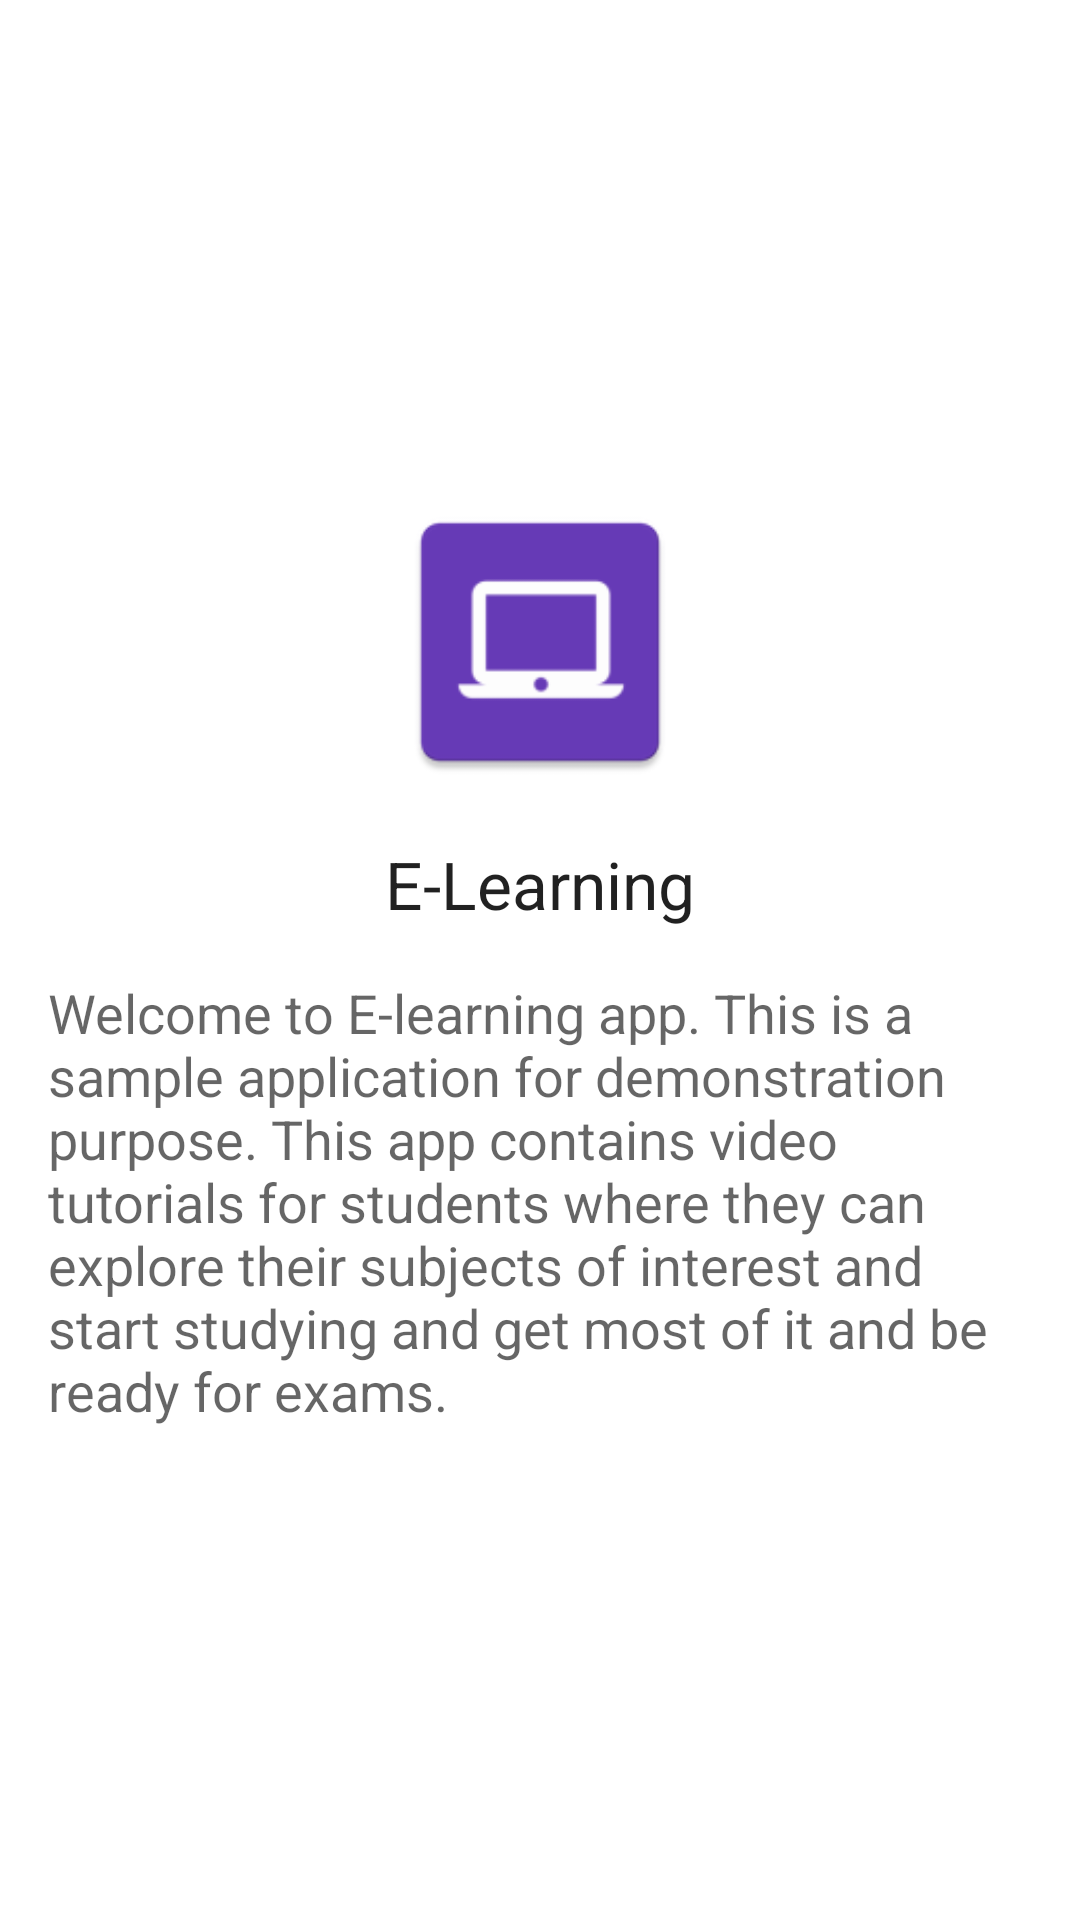

This screen was rendered from an Android layout file. Write that file and the resources it references.
<!-- AndroidManifest.xml: application theme AppTheme -->
<!-- res/layout/fragment_about.xml -->
<?xml version="1.0" encoding="utf-8"?>
<ScrollView xmlns:android="http://schemas.android.com/apk/res/android"
    xmlns:tools="http://schemas.android.com/tools"
    android:layout_width="match_parent"
    android:layout_height="match_parent"
    android:fillViewport="true"
    tools:context=".ui.about.AboutFragment">

    <LinearLayout
        android:layout_width="match_parent"
        android:layout_height="wrap_content"
        android:clipToPadding="false"
        android:gravity="center"
        android:orientation="vertical"
        android:padding="16dp">

        <ImageView
            android:id="@+id/app_logo"
            android:layout_width="100dp"
            android:layout_height="100dp"
            android:src="@mipmap/ic_launcher" />

        <TextView
            android:id="@+id/about_title"
            android:layout_width="match_parent"
            android:layout_height="wrap_content"
            android:layout_marginTop="16dp"
            android:gravity="center"
            android:text="@string/app_name"
            android:textAppearance="@style/TextAppearance.AppCompat.Large" />

        <TextView
            android:id="@+id/about_matter"
            android:layout_width="match_parent"
            android:layout_height="wrap_content"
            android:layout_marginTop="16dp"
            android:text="@string/about_matter"
            android:textAppearance="@style/TextAppearance.AppCompat.Medium" />

    </LinearLayout>

</ScrollView>
<!-- resources referenced by this layout -->
<resources>
  <!-- mipmap ic_launcher: png bitmap (mipmap-hdpi, 1030 bytes) -->
  <string name="about_matter">Welcome to E-learning app. This is a sample application for demonstration purpose. This app contains video tutorials for students where they can explore their subjects of interest and start studying and get most of it and be ready for exams.</string>
  <string name="app_name">E-Learning</string>
  <style name="AppTheme" parent="Theme.MaterialComponents.Light.DarkActionBar">
          <item name="colorPrimary">@color/colorPrimary</item>
          <item name="colorPrimaryDark">@color/colorPrimaryDark</item>
          <item name="colorAccent">@color/colorAccent</item>
      </style>
  <color name="colorPrimary">#673AB7</color>
  <color name="colorPrimaryDark">#512DA8</color>
  <color name="colorAccent">#D81B60</color>
</resources>
